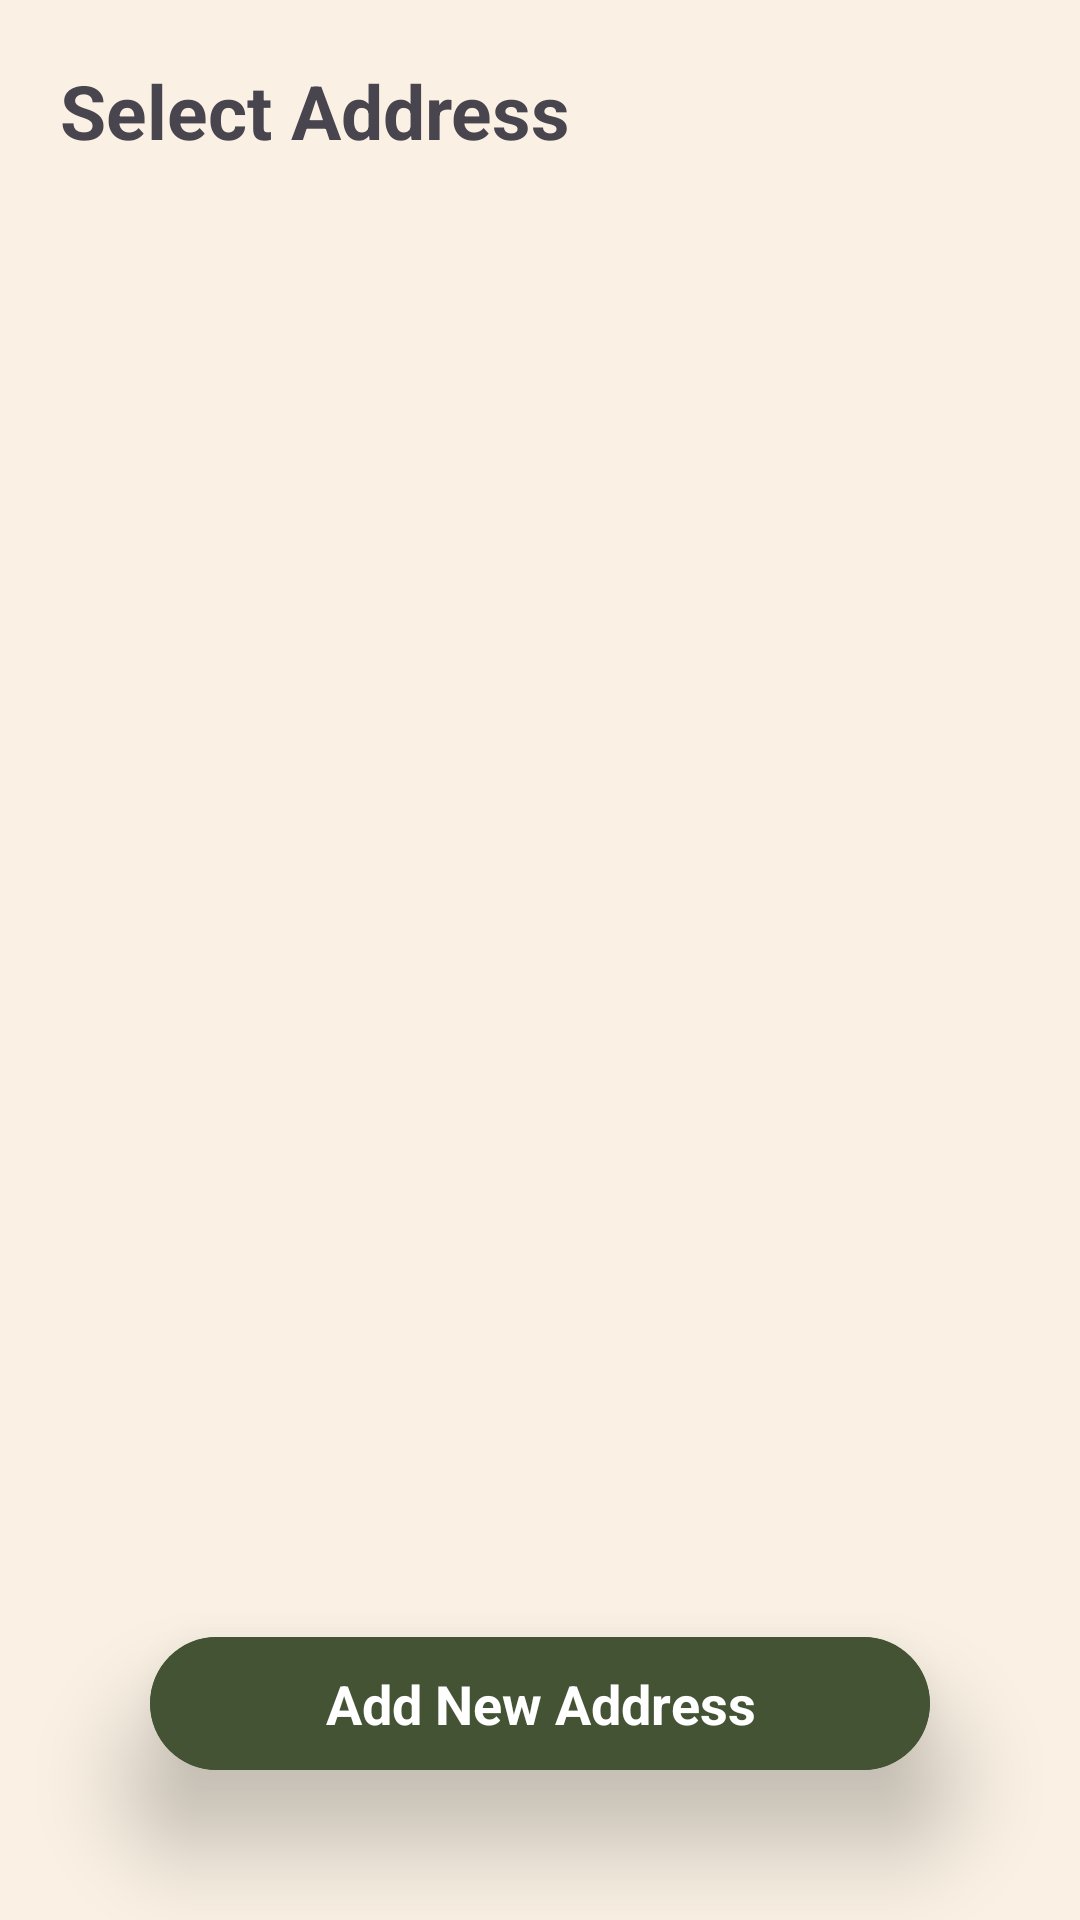

This screen was rendered from an Android layout file. Write that file and the resources it references.
<!-- AndroidManifest.xml: application theme Theme.CupcakeApp -->
<!-- res/layout/activity_user_shipping_address.xml -->
<?xml version="1.0" encoding="utf-8"?>
<androidx.constraintlayout.widget.ConstraintLayout xmlns:android="http://schemas.android.com/apk/res/android"
    xmlns:app="http://schemas.android.com/apk/res-auto"
    xmlns:tools="http://schemas.android.com/tools"
    android:layout_width="match_parent"
    android:layout_height="match_parent"
    tools:context=".user.User_Shipping_address"
    android:background="@color/old_lace">

    <ScrollView
        android:layout_width="match_parent"
        android:layout_height="match_parent" >

        <LinearLayout
            android:layout_width="match_parent"
            android:layout_height="wrap_content"
            android:orientation="vertical">

            <TextView
                android:id="@+id/textView15"
                android:layout_width="match_parent"
                android:layout_height="wrap_content"
                android:text="Select Address"
                android:textStyle="bold"
                android:textSize="25sp"
                android:padding="20dp"
                android:layout_marginBottom="15dp"/>

            <androidx.recyclerview.widget.RecyclerView
                android:id="@+id/AddressList"
                android:layout_width="match_parent"
                android:layout_height="match_parent" />
        </LinearLayout>
    </ScrollView>

    <LinearLayout
        android:layout_width="match_parent"
        android:layout_height="wrap_content"
        android:orientation="vertical"
        app:layout_constraintBottom_toBottomOf="parent"
        app:layout_constraintEnd_toEndOf="parent"
        app:layout_constraintHorizontal_bias="0.5"
        app:layout_constraintStart_toStartOf="parent">

        <androidx.cardview.widget.CardView
            android:layout_width="match_parent"
            android:layout_height="match_parent"
            android:layout_margin="50dp"
            app:cardCornerRadius="25dp"
            app:cardElevation="20dp"
            app:cardBackgroundColor="@color/hunter_green">

            <LinearLayout
                android:id="@+id/addBtn"
                android:layout_width="match_parent"
                android:layout_height="match_parent"
                android:orientation="vertical"
                android:background="@color/hunter_green">

                <TextView
                    android:id="@+id/textView26"
                    android:layout_width="match_parent"
                    android:layout_height="match_parent"
                    android:padding="10dp"
                    android:text="Add New Address"
                    android:textAlignment="center"
                    android:textSize="18sp"
                    android:textStyle="bold"
                    android:textColor="@color/white"/>
            </LinearLayout>

        </androidx.cardview.widget.CardView>
    </LinearLayout>
</androidx.constraintlayout.widget.ConstraintLayout>
<!-- resources referenced by this layout -->
<resources>
  <color name="hunter_green">#435334</color>
  <color name="old_lace">#FAF1E4</color>
  <color name="white">#FFFFFFFF</color>
  <style name="Theme.CupcakeApp" parent="Base.Theme.CupcakeApp" />
  <style name="Base.Theme.CupcakeApp" parent="Theme.Material3.DayNight.NoActionBar">
          
          
      </style>
</resources>
